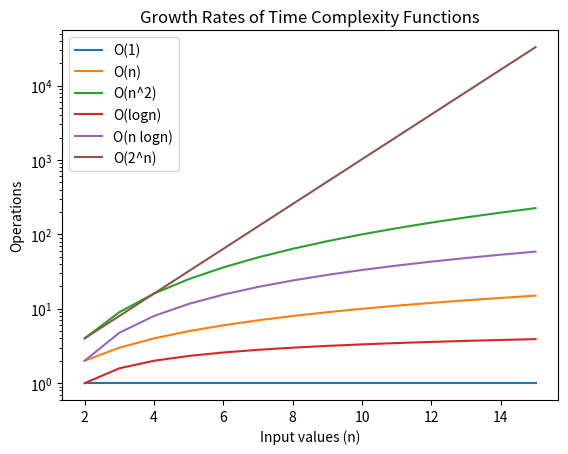

Write the Python code that produced this figure.
'''
Topic: Growth Rate Plots of Time Complexity Functions
Based Off: 1.10.2 Comparison of Functions #2 by Abdul Bari on Youtube
What I learnt:
- The order and growth of classes of functions like O(1),O(n),O(n^2),O(logn),O(nlogn),O(2^n),O(3^n)
- How to use the matplotlibrary to plot a graph of any function in python
- The importance of using a log scale to depict functions of varying growth rates
'''

import matplotlib.pyplot as plt							#imports matplotlib which is commonly used in data science
import numpy as np										

n=np.arange(2,16)										#input values from 2 to 16, essentialy just [2,3,4...,15]
constant=[1 for _ in n]									#cannot be written just as 1, as when plotting it needs to be repeated 14 times
linear=n
quadratic=[i**2 for i in n]
log_n=[np.log2(i) for i in n]							#log base 2 as it is mainly used in computer due to binary system
n_log_n=[i* np.log2(i) for i in n]
exponential=[2**i for i in n]

def plotting():
    plt.plot(n,constant,label="O(1)")					#n is the x value and constant is the y value
    plt.plot(n,linear,label="O(n)")
    plt.plot(n,quadratic,label="O(n^2)")
    plt.plot(n,log_n,label="O(logn)")
    plt.plot(n,n_log_n,label="O(n logn)")
    plt.plot(n,exponential,label="O(2^n)")

def adjust_plot():
    plt.title("Growth Rates of Time Complexity Functions")
    plt.xlabel("Input values (n)")
    plt.ylabel("Operations")
    plt.legend()
    plt.yscale('log')									#log scale is required as slower growing functions will only be seen as straight lines
    plt.show()

plotting()
adjust_plot()
